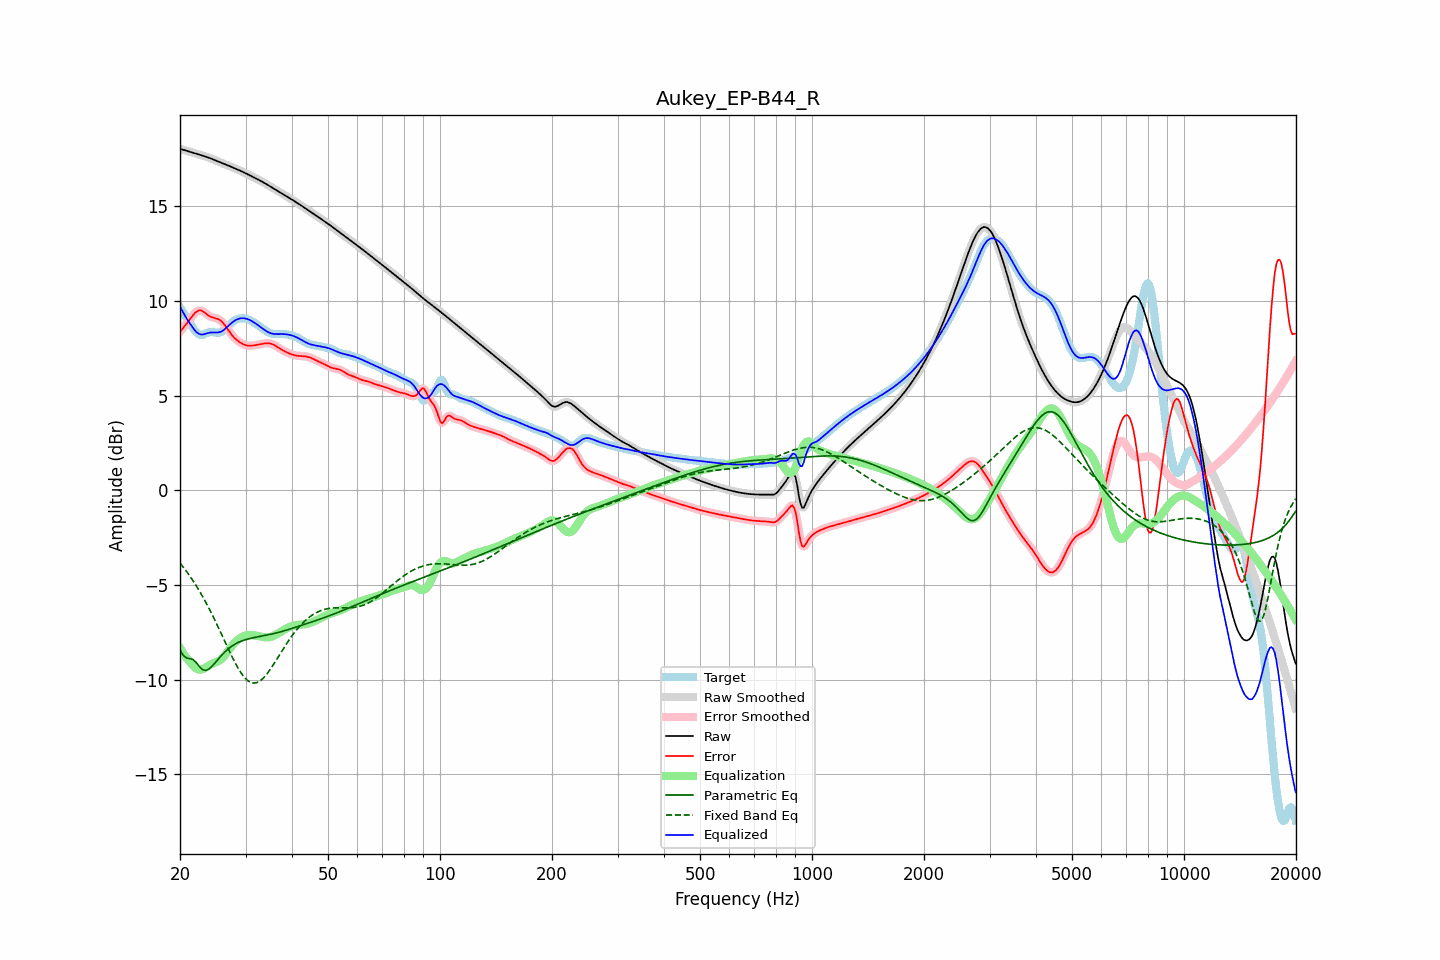

Source data for this figure (header and first rows):
frequency, raw, error, smoothed, error_smoothed, equalization, parametric_eq, fixed_band_eq, equalized_raw, equalized_smoothed, target
20.00, 18.04, 8.37, 18.04, 8.37, -8.32, -8.44, -3.84, 9.72, 9.72, 9.67
20.20, 18.01, 8.48, 18.01, 8.48, -8.46, -8.58, -3.95, 9.55, 9.55, 9.53
20.40, 17.99, 8.58, 17.99, 8.58, -8.60, -8.71, -4.05, 9.39, 9.39, 9.40
20.61, 17.96, 8.69, 17.96, 8.69, -8.72, -8.78, -4.16, 9.24, 9.24, 9.27
20.81, 17.93, 8.80, 17.93, 8.80, -8.84, -8.85, -4.28, 9.09, 9.09, 9.14
21.02, 17.91, 8.91, 17.91, 8.91, -8.95, -8.87, -4.39, 8.96, 8.96, 9.00
21.23, 17.88, 9.02, 17.88, 9.02, -9.05, -8.89, -4.51, 8.83, 8.83, 8.87
21.44, 17.86, 9.13, 17.86, 9.13, -9.14, -8.91, -4.64, 8.72, 8.71, 8.73
21.66, 17.83, 9.24, 17.83, 9.24, -9.25, -8.93, -4.76, 8.59, 8.59, 8.59
21.87, 17.81, 9.34, 17.81, 9.34, -9.33, -9.01, -4.89, 8.47, 8.47, 8.46
22.09, 17.78, 9.42, 17.78, 9.42, -9.40, -9.08, -5.03, 8.38, 8.38, 8.36
22.31, 17.76, 9.48, 17.76, 9.48, -9.45, -9.19, -5.16, 8.31, 8.31, 8.28
22.54, 17.73, 9.50, 17.73, 9.50, -9.47, -9.31, -5.30, 8.26, 8.26, 8.23
22.76, 17.70, 9.50, 17.71, 9.50, -9.47, -9.39, -5.45, 8.23, 8.23, 8.20
22.99, 17.68, 9.47, 17.68, 9.46, -9.45, -9.47, -5.60, 8.23, 8.23, 8.21
23.22, 17.65, 9.41, 17.65, 9.41, -9.41, -9.50, -5.75, 8.25, 8.25, 8.25
23.45, 17.63, 9.34, 17.63, 9.34, -9.36, -9.51, -5.90, 8.27, 8.27, 8.28
23.69, 17.60, 9.28, 17.60, 9.28, -9.30, -9.48, -6.07, 8.30, 8.30, 8.32
23.92, 17.57, 9.22, 17.57, 9.22, -9.25, -9.44, -6.23, 8.32, 8.32, 8.35
24.16, 17.53, 9.17, 17.53, 9.17, -9.20, -9.36, -6.39, 8.33, 8.33, 8.36
24.40, 17.50, 9.14, 17.50, 9.14, -9.16, -9.29, -6.56, 8.34, 8.34, 8.36
24.65, 17.46, 9.11, 17.46, 9.11, -9.13, -9.19, -6.73, 8.34, 8.34, 8.35
24.89, 17.43, 9.09, 17.43, 9.09, -9.10, -9.10, -6.91, 8.33, 8.33, 8.33
25.14, 17.39, 9.07, 17.39, 9.07, -9.06, -8.99, -7.09, 8.33, 8.33, 8.32
25.39, 17.36, 9.04, 17.36, 9.04, -9.02, -8.89, -7.27, 8.34, 8.34, 8.32
25.65, 17.32, 8.98, 17.32, 8.98, -8.96, -8.80, -7.45, 8.36, 8.36, 8.34
25.91, 17.29, 8.91, 17.29, 8.91, -8.89, -8.70, -7.63, 8.40, 8.40, 8.38
26.16, 17.26, 8.82, 17.26, 8.82, -8.80, -8.61, -7.81, 8.45, 8.45, 8.44
26.43, 17.22, 8.71, 17.22, 8.71, -8.70, -8.53, -8.00, 8.52, 8.52, 8.51
26.69, 17.19, 8.59, 17.19, 8.59, -8.59, -8.45, -8.18, 8.60, 8.60, 8.60
26.96, 17.15, 8.47, 17.15, 8.47, -8.48, -8.37, -8.36, 8.68, 8.68, 8.68
27.23, 17.12, 8.35, 17.12, 8.35, -8.36, -8.31, -8.54, 8.76, 8.76, 8.77
27.50, 17.08, 8.24, 17.08, 8.24, -8.25, -8.24, -8.72, 8.83, 8.83, 8.85
27.77, 17.05, 8.13, 17.05, 8.13, -8.14, -8.19, -8.89, 8.90, 8.90, 8.91
28.05, 17.01, 8.04, 17.01, 8.04, -8.05, -8.13, -9.06, 8.96, 8.96, 8.97
28.33, 16.97, 7.96, 16.98, 7.96, -7.97, -8.09, -9.22, 9.01, 9.01, 9.01
28.62, 16.94, 7.89, 16.94, 7.89, -7.89, -8.04, -9.37, 9.05, 9.05, 9.05
28.90, 16.90, 7.83, 16.90, 7.83, -7.83, -8.01, -9.51, 9.07, 9.07, 9.07
29.19, 16.86, 7.78, 16.86, 7.78, -7.77, -7.97, -9.65, 9.09, 9.09, 9.08
29.48, 16.82, 7.73, 16.82, 7.73, -7.73, -7.94, -9.76, 9.09, 9.09, 9.09
29.78, 16.78, 7.70, 16.78, 7.69, -7.70, -7.91, -9.87, 9.08, 9.08, 9.08
30.08, 16.74, 7.66, 16.74, 7.67, -7.67, -7.88, -9.96, 9.07, 9.07, 9.07
30.38, 16.70, 7.64, 16.70, 7.65, -7.65, -7.86, -10.04, 9.04, 9.04, 9.05
30.68, 16.65, 7.64, 16.65, 7.64, -7.64, -7.84, -10.10, 9.01, 9.01, 9.02
30.99, 16.61, 7.64, 16.61, 7.64, -7.64, -7.82, -10.15, 8.97, 8.97, 8.97
31.30, 16.57, 7.65, 16.57, 7.65, -7.64, -7.80, -10.17, 8.92, 8.92, 8.92
31.61, 16.53, 7.66, 16.53, 7.66, -7.65, -7.78, -10.18, 8.87, 8.87, 8.87
31.93, 16.48, 7.67, 16.48, 7.67, -7.67, -7.76, -10.17, 8.82, 8.82, 8.81
32.24, 16.44, 7.69, 16.44, 7.69, -7.69, -7.75, -10.15, 8.76, 8.76, 8.76
32.57, 16.40, 7.70, 16.40, 7.70, -7.70, -7.73, -10.10, 8.69, 8.69, 8.70
32.89, 16.35, 7.72, 16.35, 7.72, -7.72, -7.71, -10.05, 8.63, 8.63, 8.63
33.22, 16.31, 7.73, 16.31, 7.74, -7.74, -7.70, -9.98, 8.57, 8.57, 8.57
33.55, 16.26, 7.75, 16.26, 7.75, -7.75, -7.68, -9.90, 8.51, 8.51, 8.51
33.89, 16.21, 7.76, 16.21, 7.76, -7.76, -7.66, -9.80, 8.45, 8.45, 8.45
34.23, 16.16, 7.77, 16.16, 7.77, -7.76, -7.65, -9.70, 8.39, 8.39, 8.39
34.57, 16.11, 7.77, 16.11, 7.77, -7.76, -7.63, -9.59, 8.35, 8.35, 8.34
34.92, 16.06, 7.76, 16.06, 7.75, -7.75, -7.61, -9.47, 8.31, 8.31, 8.30
35.27, 16.01, 7.73, 16.01, 7.73, -7.72, -7.59, -9.35, 8.28, 8.28, 8.27
35.62, 15.96, 7.70, 15.96, 7.70, -7.69, -7.57, -9.22, 8.26, 8.26, 8.26
35.97, 15.91, 7.66, 15.91, 7.66, -7.65, -7.55, -9.08, 8.25, 8.25, 8.25
... 635 more rows
